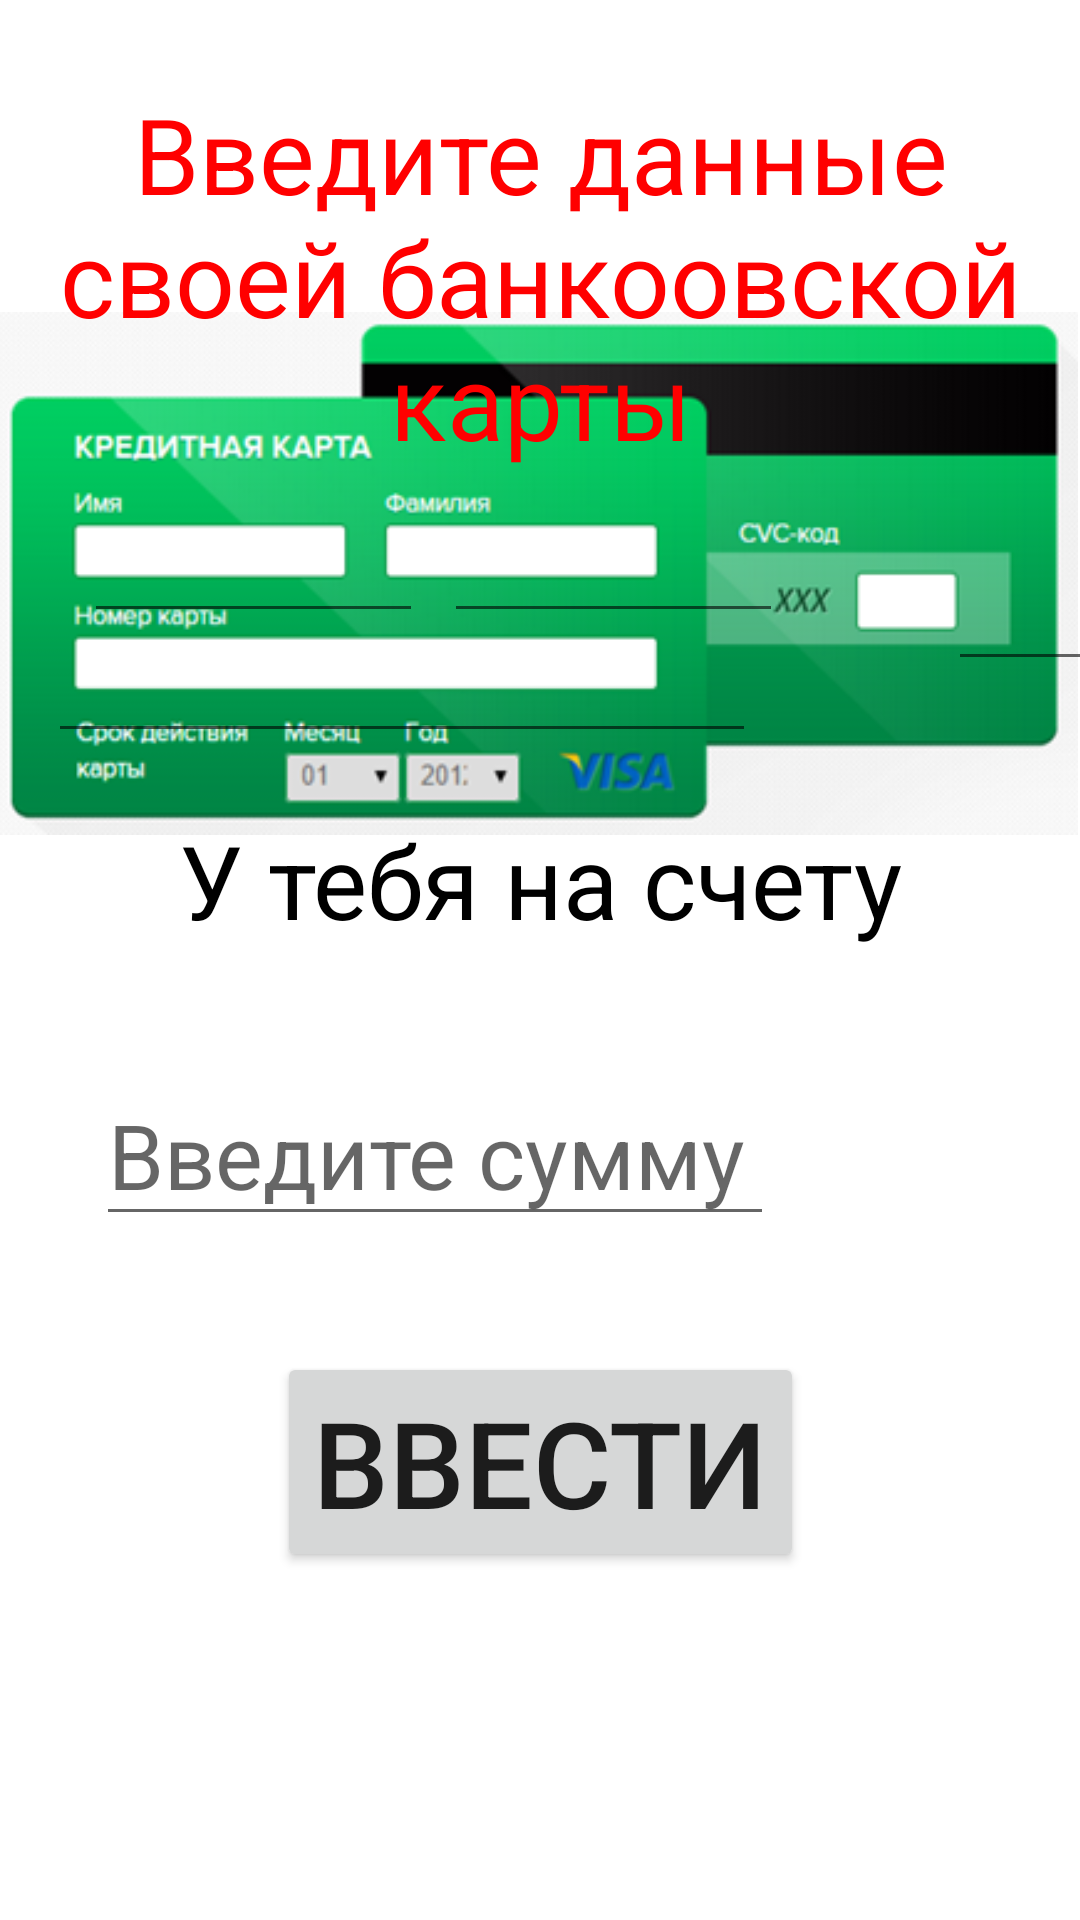

Android layout source for this screen:
<!-- AndroidManifest.xml: application theme Theme.Casino_TCUIK -->
<!-- res/layout/activity_card.xml -->
<?xml version="1.0" encoding="utf-8"?>
<androidx.constraintlayout.widget.ConstraintLayout xmlns:android="http://schemas.android.com/apk/res/android"
    xmlns:app="http://schemas.android.com/apk/res-auto"
    xmlns:tools="http://schemas.android.com/tools"
    android:layout_width="match_parent"
    android:layout_height="match_parent"
    tools:context=".card">

    <ImageView
        android:id="@+id/imageView"
        android:layout_width="match_parent"
        android:layout_height="wrap_content"
        android:layout_marginTop="104dp"
        android:adjustViewBounds="true"
        android:scaleType="fitStart"
        android:src="@drawable/k"
        app:layout_constraintTop_toTopOf="parent"
        tools:layout_editor_absoluteX="0dp" />

    <TextView
        android:layout_width="match_parent"
        android:layout_height="wrap_content"
        android:layout_marginTop="28dp"
        android:gravity="center"
        android:text="@string/bank_card"
        android:textColor="#F00"
        android:textSize="35dp"
        app:layout_constraintStart_toStartOf="parent"
        app:layout_constraintTop_toTopOf="parent" />

    <TextView
        android:id="@+id/balance"
        android:layout_width="match_parent"
        android:layout_height="wrap_content"
        android:layout_marginBottom="324dp"
        android:gravity="center"
        android:text="@string/Balance"
        android:textSize="34dp"
        android:textColor="#000"
        app:layout_constraintBottom_toBottomOf="parent"
        app:layout_constraintStart_toStartOf="parent" />

    <EditText
        android:id="@+id/editText3"
        android:layout_width="113dp"
        android:layout_height="23dp"
        android:layout_marginStart="28dp"
        android:layout_marginTop="188dp"
        app:layout_constraintStart_toStartOf="parent"
        app:layout_constraintTop_toTopOf="parent" />

    <EditText
        android:id="@+id/editText2"
        android:layout_width="113dp"
        android:layout_height="23dp"
        android:layout_marginStart="148dp"
        android:layout_marginTop="188dp"
        app:layout_constraintStart_toStartOf="parent"
        app:layout_constraintTop_toTopOf="parent" />

    <EditText
        android:id="@+id/editText"
        android:layout_width="236dp"
        android:layout_height="23dp"
        android:layout_marginStart="16dp"
        android:layout_marginTop="228dp"
        app:layout_constraintStart_toStartOf="parent"
        app:layout_constraintTop_toTopOf="parent" />


    <EditText
        android:id="@+id/editText1"
        android:layout_width="51dp"
        android:layout_height="31dp"
        android:layout_marginStart="316dp"
        android:layout_marginTop="196dp"
        app:layout_constraintStart_toStartOf="parent"
        app:layout_constraintTop_toTopOf="parent" />


    <EditText
        android:id="@+id/editText4"
        android:layout_width="226dp"
        android:layout_height="53dp"
        android:layout_marginStart="32dp"
        android:layout_marginBottom="228dp"
        android:hint="@string/sum"
        android:textSize="30dp"
        app:layout_constraintBottom_toBottomOf="parent"
        app:layout_constraintStart_toStartOf="parent" />

    <Button
        android:id="@+id/dialog_button"
        android:layout_width="wrap_content"
        android:layout_height="wrap_content"
        android:text="@string/input"
        android:textSize="40dp"
        android:layout_marginBottom="116dp"
        app:layout_constraintBottom_toBottomOf="parent"
        app:layout_constraintEnd_toEndOf="parent"
        app:layout_constraintStart_toStartOf="parent"
        android:onClick="inp_con"/>

</androidx.constraintlayout.widget.ConstraintLayout>
<!-- resources referenced by this layout -->
<resources>
  <!-- drawable k: png bitmap (drawable-v24, 56520 bytes) -->
  <string name="Balance">У тебя на счету </string>
  <string name="bank_card">Введите данные своей банкоовской карты</string>
  <string name="input">Ввести</string>
  <string name="sum">Введите сумму</string>
  <style name="Theme.Casino_TCUIK" parent="Theme.MaterialComponents.DayNight.DarkActionBar">
          
          <item name="colorPrimary">@color/purple_500</item>
          <item name="colorPrimaryVariant">@color/ic_launcher_background</item>
          <item name="colorOnPrimary">@color/white</item>
          
          <item name="colorSecondary">@color/teal_200</item>
          <item name="colorSecondaryVariant">@color/teal_700</item>
          <item name="colorOnSecondary">@color/black</item>
          
          <item name="android:statusBarColor">?attr/colorPrimaryVariant</item>
          
      </style>
  <color name="purple_500">#D51010</color>
  <color name="ic_launcher_background">#D93900</color>
  <color name="white">#FFFFFFFF</color>
  <color name="teal_200">#FF03DAC5</color>
  <color name="teal_700">#FF018786</color>
  <color name="black">#FF000000</color>
</resources>
